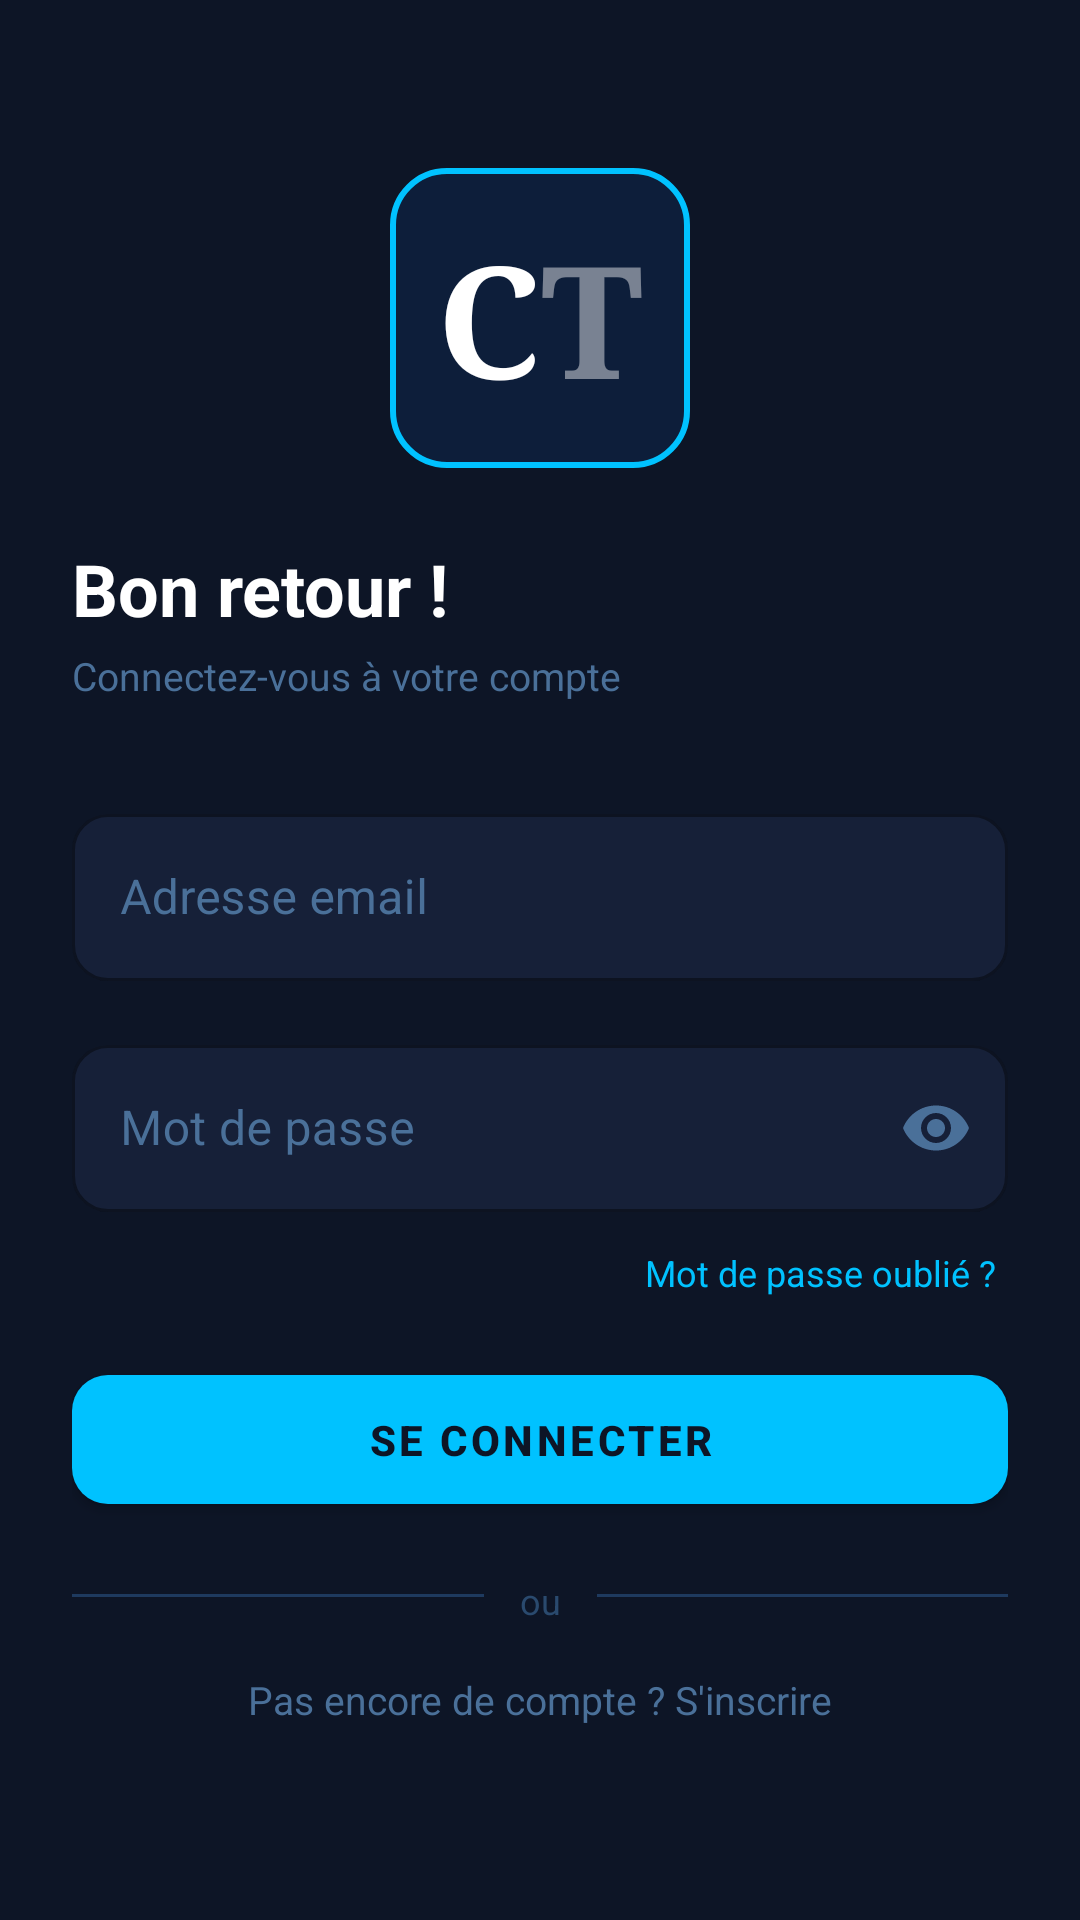

This screen was rendered from an Android layout file. Write that file and the resources it references.
<!-- AndroidManifest.xml: application theme Theme.CineTrack -->
<!-- res/layout/activity_login.xml -->
<?xml version="1.0" encoding="utf-8"?>
<ScrollView
    xmlns:android="http://schemas.android.com/apk/res/android"
    xmlns:app="http://schemas.android.com/apk/res-auto"
    android:layout_width="match_parent"
    android:layout_height="match_parent"
    android:background="@color/bg_primary"
    android:fillViewport="true">

    <androidx.constraintlayout.widget.ConstraintLayout
        android:layout_width="match_parent"
        android:layout_height="wrap_content"
        android:padding="24dp">

        
        <include
            layout="@layout/logo_ct"
            android:id="@+id/imgLogo"
            android:layout_width="100dp"
            android:layout_height="100dp"
            app:layout_constraintTop_toTopOf="parent"
            app:layout_constraintStart_toStartOf="parent"
            app:layout_constraintEnd_toEndOf="parent"
            android:layout_marginTop="32dp"/>

        <TextView
            android:id="@+id/textTitle"
            android:layout_width="wrap_content"
            android:layout_height="wrap_content"
            android:text="Bon retour !"
            android:textSize="24sp"
            android:textStyle="bold"
            android:textColor="@color/text_primary"
            app:layout_constraintTop_toBottomOf="@id/imgLogo"
            app:layout_constraintStart_toStartOf="parent"
            android:layout_marginTop="24dp"/>

        <TextView
            android:id="@+id/textSubtitle"
            android:layout_width="wrap_content"
            android:layout_height="wrap_content"
            android:text="Connectez-vous à votre compte"
            android:textSize="13sp"
            android:textColor="@color/text_secondary"
            app:layout_constraintTop_toBottomOf="@id/textTitle"
            app:layout_constraintStart_toStartOf="parent"
            android:layout_marginTop="4dp"/>

        
        <com.google.android.material.textfield.TextInputLayout
            android:id="@+id/layoutEmail"
            style="@style/CineTrack.TextInputLayout"
            android:layout_width="0dp"
            android:layout_height="wrap_content"
            android:hint="Adresse email"
            app:layout_constraintTop_toBottomOf="@id/textSubtitle"
            app:layout_constraintStart_toStartOf="parent"
            app:layout_constraintEnd_toEndOf="parent"
            android:layout_marginTop="32dp">
            <com.google.android.material.textfield.TextInputEditText
                android:id="@+id/inputEmail"
                android:layout_width="match_parent"
                android:layout_height="wrap_content"
                style="@style/CineTrack.TextInputEditText"
                android:textColor="@color/text_primary"
                android:inputType="textEmailAddress"
                android:imeOptions="actionNext"/>
        </com.google.android.material.textfield.TextInputLayout>

        
        <com.google.android.material.textfield.TextInputLayout
            android:id="@+id/layoutPassword"
            style="@style/CineTrack.TextInputLayout"
            android:layout_width="0dp"
            android:layout_height="wrap_content"
            android:hint="Mot de passe"
            app:endIconMode="password_toggle"
            app:endIconTint="@color/text_secondary"
            app:layout_constraintTop_toBottomOf="@id/layoutEmail"
            app:layout_constraintStart_toStartOf="parent"
            app:layout_constraintEnd_toEndOf="parent"
            android:layout_marginTop="16dp">
            <com.google.android.material.textfield.TextInputEditText
                android:id="@+id/inputPassword"
                android:layout_width="match_parent"
                android:layout_height="wrap_content"
                style="@style/CineTrack.TextInputEditText"
                android:textColor="@color/text_primary"
                android:inputType="textPassword"
                android:imeOptions="actionDone"/>
        </com.google.android.material.textfield.TextInputLayout>

        
        <TextView
            android:id="@+id/textForgot"
            android:layout_width="wrap_content"
            android:layout_height="wrap_content"
            android:text="Mot de passe oublié ?"
            android:textSize="12sp"
            android:textColor="@color/cyan"
            android:padding="4dp"
            app:layout_constraintTop_toBottomOf="@id/layoutPassword"
            app:layout_constraintEnd_toEndOf="parent"
            android:layout_marginTop="8dp"/>

        
        <TextView
            android:id="@+id/textError"
            android:layout_width="0dp"
            android:layout_height="wrap_content"
            android:textColor="@color/error"
            android:textSize="12sp"
            android:visibility="gone"
            app:layout_constraintTop_toBottomOf="@id/textForgot"
            app:layout_constraintStart_toStartOf="parent"
            app:layout_constraintEnd_toEndOf="parent"
            android:layout_marginTop="4dp"/>

        
        <com.google.android.material.button.MaterialButton
            android:id="@+id/btnLogin"
            style="@style/CineTrack.Button"
            android:layout_width="0dp"
            android:layout_height="55dp"
            android:text="Se connecter"
            app:layout_constraintTop_toBottomOf="@id/textError"
            app:layout_constraintStart_toStartOf="parent"
            app:layout_constraintEnd_toEndOf="parent"
            android:layout_marginTop="16dp"/>

        <ProgressBar
            android:id="@+id/progressBar"
            android:layout_width="wrap_content"
            android:layout_height="wrap_content"
            android:visibility="gone"
            android:indeterminateTint="@color/cyan"
            app:layout_constraintTop_toBottomOf="@id/btnLogin"
            app:layout_constraintStart_toStartOf="parent"
            app:layout_constraintEnd_toEndOf="parent"
            android:layout_marginTop="12dp"/>

        
        <View
            android:id="@+id/dividerLeft"
            android:layout_width="0dp"
            android:layout_height="1dp"
            android:background="@color/border_idle"
            app:layout_constraintTop_toBottomOf="@id/progressBar"
            app:layout_constraintStart_toStartOf="parent"
            app:layout_constraintEnd_toStartOf="@id/textOr"
            android:layout_marginTop="24dp"
            android:layout_marginEnd="12dp"/>

        <TextView
            android:id="@+id/textOr"
            android:layout_width="wrap_content"
            android:layout_height="wrap_content"
            android:text="ou"
            android:textSize="12sp"
            android:textColor="@color/text_hint"
            app:layout_constraintTop_toBottomOf="@id/progressBar"
            app:layout_constraintStart_toStartOf="parent"
            app:layout_constraintEnd_toEndOf="parent"
            android:layout_marginTop="18dp"/>

        <View
            android:layout_width="0dp"
            android:layout_height="1dp"
            android:background="@color/border_idle"
            app:layout_constraintTop_toBottomOf="@id/progressBar"
            app:layout_constraintStart_toEndOf="@id/textOr"
            app:layout_constraintEnd_toEndOf="parent"
            android:layout_marginTop="24dp"
            android:layout_marginStart="12dp"/>

        
        <com.google.android.material.button.MaterialButton
            android:id="@+id/btnGoogle"
            style="@style/CineTrack.Button.Outlined"
            android:layout_width="0dp"
            android:layout_height="55dp"
            android:text="Continuer avec Google"
            app:layout_constraintTop_toBottomOf="@id/textOr"
            app:layout_constraintStart_toStartOf="parent"
            app:layout_constraintEnd_toEndOf="parent"
            android:layout_marginTop="16dp"
            android:visibility="gone"/>

        
        <TextView
            android:id="@+id/textGoToRegister"
            android:layout_width="wrap_content"
            android:layout_height="wrap_content"
            android:text="Pas encore de compte ? S'inscrire"
            android:textSize="13sp"
            android:textColor="@color/text_secondary"
            android:padding="8dp"
            app:layout_constraintTop_toBottomOf="@id/btnGoogle"
            app:layout_constraintStart_toStartOf="parent"
            app:layout_constraintEnd_toEndOf="parent"
            android:layout_marginTop="8dp"
            android:layout_marginBottom="16dp"/>

    </androidx.constraintlayout.widget.ConstraintLayout>
</ScrollView>
<!-- res/layout/logo_ct.xml (included above) -->
<?xml version="1.0" encoding="utf-8"?>
<LinearLayout
    xmlns:android="http://schemas.android.com/apk/res/android"
    android:layout_width="100dp"
    android:layout_height="100dp"
    android:background="@drawable/bg_logo"
    android:gravity="center"
    android:orientation="horizontal">

    <TextView
        android:layout_width="wrap_content"
        android:layout_height="wrap_content"
        android:text="C"
        android:textSize="52sp"
        android:textStyle="bold"
        android:textColor="#FFFFFF"
        android:fontFamily="serif"/>

    <TextView
        android:layout_width="wrap_content"
        android:layout_height="wrap_content"
        android:text="T"
        android:textSize="52sp"
        android:textStyle="bold"
        android:textColor="#FFFFFF"
        android:alpha="0.45"
        android:fontFamily="serif"/>
</LinearLayout>
<!-- resources referenced by this layout -->
<resources>
  <color name="bg_primary">#0D1526</color>
  <color name="border_idle">#1E3A5F</color>
  <color name="cyan">#00C2FF</color>
  <color name="error">#FF5252</color>
  <color name="text_hint">#2A4A6E</color>
  <color name="text_primary">#FFFFFF</color>
  <color name="text_secondary">#4A7099</color>
  <!-- drawable bg_logo (drawable) -->
  <?xml version="1.0" encoding="utf-8"?>
  <shape xmlns:android="http://schemas.android.com/apk/res/android"
      android:shape="rectangle">
      <solid android:color="#0D1E3A"/>
      <stroke
          android:width="2dp"
          android:color="#00C2FF"/>
      <corners android:radius="18dp"/>
  </shape>
  <style name="CineTrack.Button" parent="Widget.MaterialComponents.Button">
          <item name="backgroundTint">@color/cyan</item>
          <item name="android:textColor">@color/bg_primary</item>
          <item name="android:textStyle">bold</item>
          <item name="cornerRadius">12dp</item>
          <item name="android:letterSpacing">0.08</item>
      </style>
  <style name="CineTrack.Button.Outlined" parent="Widget.MaterialComponents.Button.OutlinedButton">
          <item name="strokeColor">@color/border_idle</item>
          <item name="android:textColor">@color/text_primary</item>
          <item name="cornerRadius">12dp</item>
      </style>
  <style name="CineTrack.TextInputEditText" parent="Widget.MaterialComponents.TextInputEditText.OutlinedBox">
          <item name="android:textColor">@color/text_primary</item>
          <item name="android:textColorHint">@color/text_secondary</item>
      </style>
  <style name="CineTrack.TextInputLayout" parent="Widget.MaterialComponents.TextInputLayout.OutlinedBox">
          <item name="boxBackgroundColor">@color/bg_field</item>
          <item name="boxStrokeColor">@color/border_idle</item>
          <item name="boxStrokeWidth">1dp</item>
          <item name="boxCornerRadiusTopStart">12dp</item>
          <item name="boxCornerRadiusTopEnd">12dp</item>
          <item name="boxCornerRadiusBottomStart">12dp</item>
          <item name="boxCornerRadiusBottomEnd">12dp</item>
          <item name="hintTextColor">@color/text_secondary</item>
          <item name="android:textColorHint">@color/text_secondary</item>
      </style>
  <style name="Theme.CineTrack" parent="Theme.MaterialComponents.Light.NoActionBar">
          <item name="colorPrimary">@color/cyan</item>
          <item name="colorPrimaryDark">@color/bg_primary</item>
          <item name="colorAccent">@color/cyan</item>
          <item name="android:windowBackground">@color/bg_primary</item>
          <item name="android:statusBarColor">@color/bg_primary</item>
          <item name="android:navigationBarColor">@color/bg_primary</item>
  
          
          <item name="colorControlNormal">@color/white</item>
  
          
          <item name="textInputStyle">@style/CineTrack.TextInputLayout</item>
      </style>
  <color name="bg_field">#162038</color>
  <color name="white">#FFFFFF</color>
</resources>
